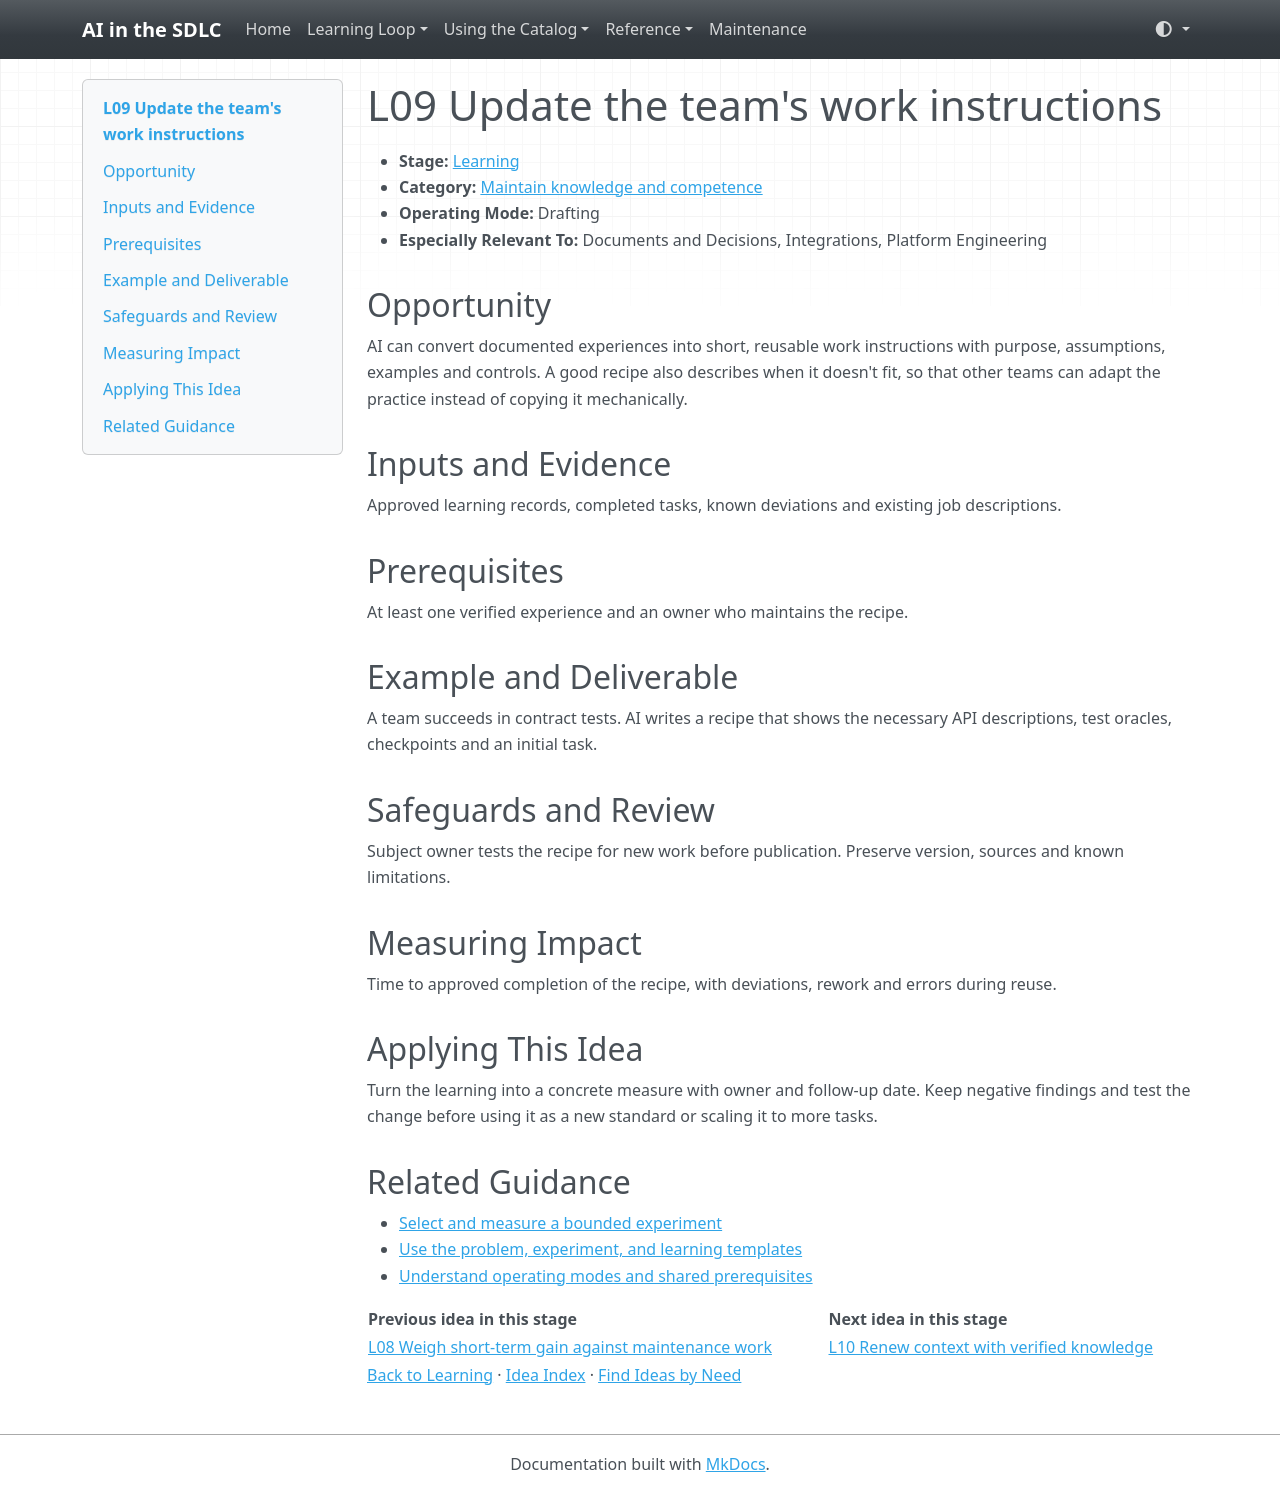

repository: grove/ai-sdlc · page: ideas/L09/index.html · generator: mkdocs

# L09 Update the team's work instructions

<a id="l09"></a>

- **Stage:** [Learning](../stages/learning.md)
- **Category:** [Maintain knowledge and competence](../stages/learning.md#l-category-2)
- **Operating Mode:** Drafting
- **Especially Relevant To:** Documents and Decisions, Integrations, Platform Engineering

## Opportunity

AI can convert documented experiences into short, reusable work instructions with purpose, assumptions, examples and controls. A good recipe also describes when it doesn't fit, so that other teams can adapt the practice instead of copying it mechanically.

## Inputs and Evidence

Approved learning records, completed tasks, known deviations and existing job descriptions.

## Prerequisites

At least one verified experience and an owner who maintains the recipe.

## Example and Deliverable

A team succeeds in contract tests. AI writes a recipe that shows the necessary API descriptions, test oracles, checkpoints and an initial task.

## Safeguards and Review

Subject owner tests the recipe for new work before publication. Preserve version, sources and known limitations.

## Measuring Impact

Time to approved completion of the recipe, with deviations, rework and errors during reuse.

## Applying This Idea

Turn the learning into a concrete measure with owner and follow-up date. Keep negative findings and test the change before using it as a new standard or scaling it to more tasks.

## Related Guidance

- [Select and measure a bounded experiment](../guides/impact-measurement.md)
- [Use the problem, experiment, and learning templates](../templates.md)
- [Understand operating modes and shared prerequisites](../guides/how-to-use.md)

| Previous idea in this stage | Next idea in this stage |
| --- | --- |
| [L08 Weigh short-term gain against maintenance work](L08.md) | [L10 Renew context with verified knowledge](L10.md) |

[Back to Learning](../stages/learning.md) · [Idea Index](../idea-index.md) · [Find Ideas by Need](../guides/find-by-need.md)
